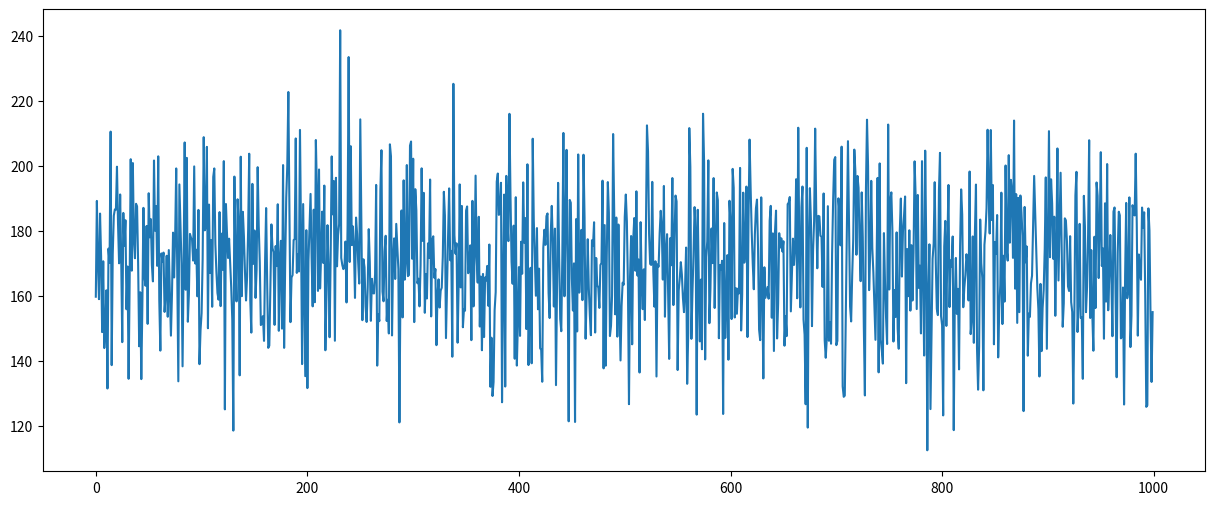
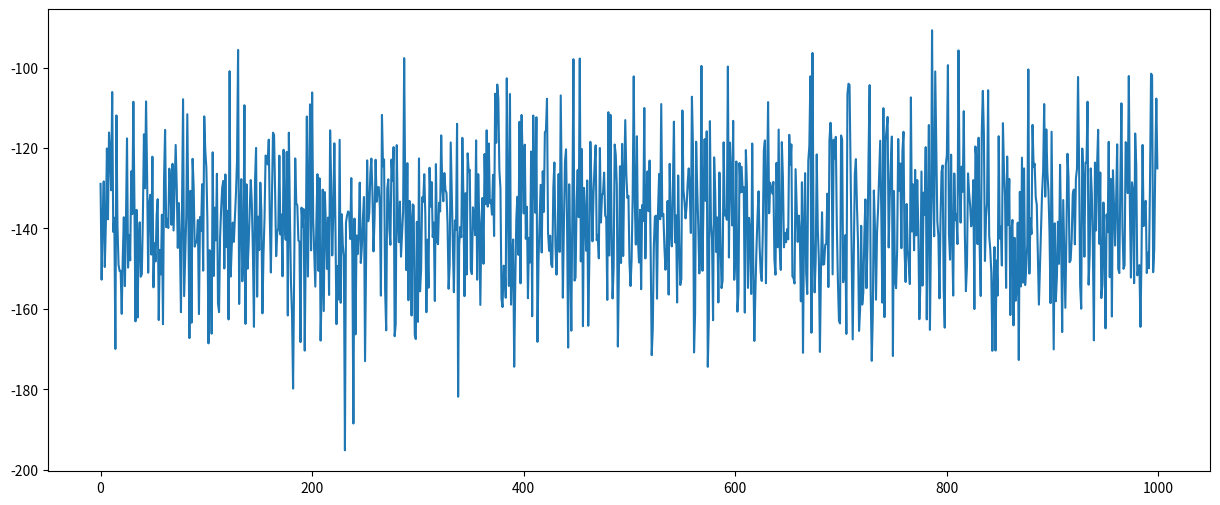

These figures' Python source, in order:
import numpy as np
import matplotlib.pyplot as plt

# Objective: Prefict the firm's future gross profit
# Requirements:
# 1 - Expected revenue
# 2 = Expected COGS (Cost of goods sold)

# Perform 1000 simulations of the company's expected revenues
# Figures represent millions in this example
rev_m = 170
rev_stdev = 20
iterations = 1000

# create a normal distribution with 1000 values
rev = np.random.normal(rev_m, rev_stdev, iterations)

# plot the values
plt.figure(figsize=(15, 6))
plt.plot(rev)
plt.show()

# assume that COGS are typically 60% of the revenues generated for the same period, m = 60% stdev = 10% 
# assign a random cogs value to each one of the norm dist data pints
COGS = - (rev * np.random.normal(0.6, 0.1))

plt.figure(figsize=(15,6))
plt.plot(COGS)
plt.show()

print(f"COGS mean: {COGS.mean()}")
print(f"COGS stdev: {COGS.std()}")